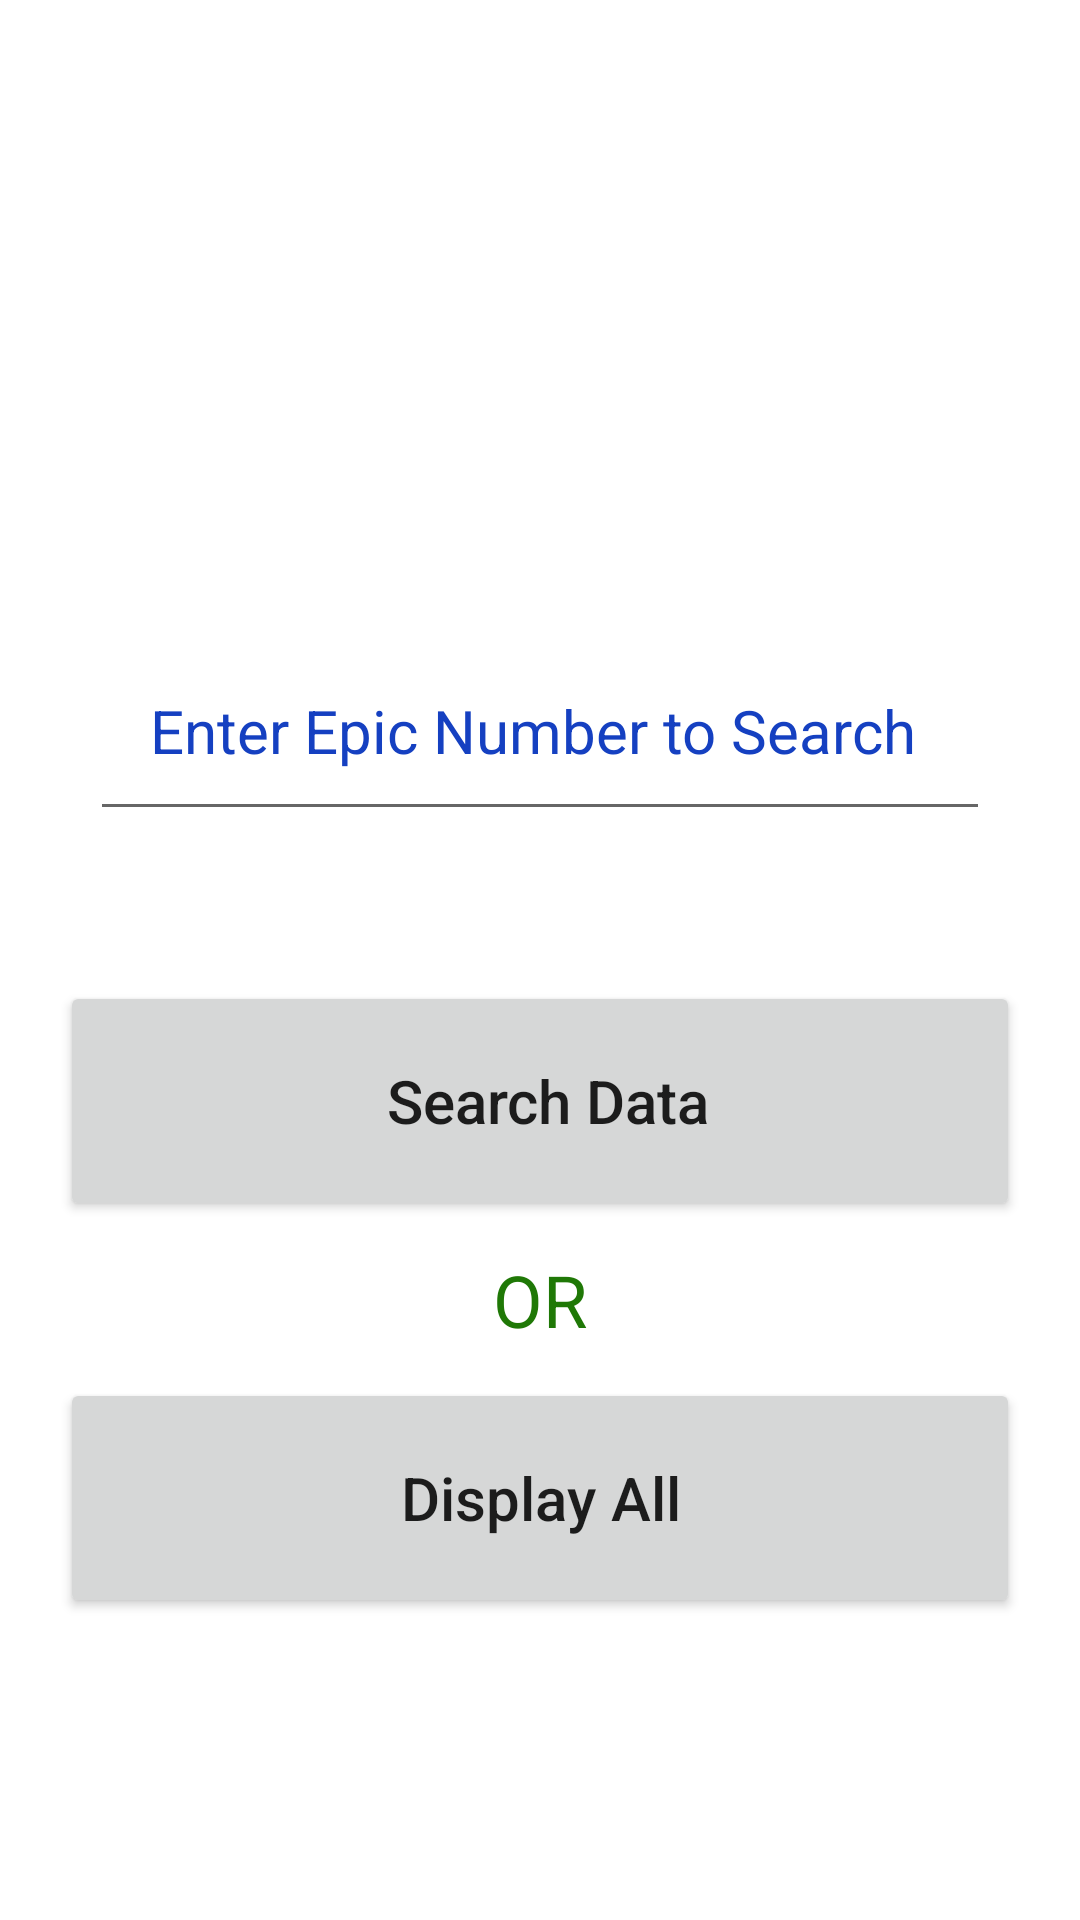

Reconstruct the res/layout file that produces this screen, plus the resources it refers to.
<!-- AndroidManifest.xml: application theme Theme.Voter -->
<!-- res/layout/activity_search.xml -->
<?xml version="1.0" encoding="utf-8"?>
<androidx.constraintlayout.widget.ConstraintLayout xmlns:android="http://schemas.android.com/apk/res/android"
    xmlns:app="http://schemas.android.com/apk/res-auto"
    xmlns:tools="http://schemas.android.com/tools"
    android:layout_width="match_parent"
    android:layout_height="match_parent"
    tools:context=".Search">

    <LinearLayout
        android:layout_width="0dp"
        android:layout_height="wrap_content"
        android:orientation="vertical"
        app:layout_constraintBottom_toBottomOf="parent"
        app:layout_constraintEnd_toEndOf="parent"
        app:layout_constraintHorizontal_bias="0.0"
        app:layout_constraintStart_toStartOf="parent"
        app:layout_constraintTop_toTopOf="parent"
        app:layout_constraintVertical_bias="0.0">

        <ImageView
            android:id="@+id/imageView4"
            android:layout_width="match_parent"
            android:layout_height="160dp"
            android:layout_marginTop="10dp"
            android:layout_marginBottom="10dp"
            app:srcCompat="@drawable/search" />

        <EditText
            android:id="@+id/search"
            android:layout_width="match_parent"
            android:layout_height="wrap_content"
            android:layout_marginLeft="30dp"
            android:layout_marginTop="30dp"
            android:layout_marginRight="30dp"
            android:layout_marginBottom="30dp"
            android:ems="10"
            android:hint="Enter Epic Number to Search"
            android:inputType="number"
            android:padding="20dp"
            android:textColorHint="#1540C1"
            android:textSize="20sp" />

        <Button
            android:id="@+id/searchBtn"
            android:layout_width="match_parent"
            android:layout_height="80dp"
            android:layout_marginLeft="20dp"
            android:layout_marginTop="20dp"
            android:layout_marginRight="20dp"
            android:layout_marginBottom="10dp"
            android:text=" Search Data"
            android:textAllCaps="false"
            android:textSize="20sp"
            app:cornerRadius="30dp" />

        <TextView
            android:id="@+id/textView"
            android:layout_width="match_parent"
            android:layout_height="wrap_content"
            android:gravity="center"
            android:text="OR"
            android:textColor="#1F7806"
            android:textSize="24sp" />

        <Button
            android:id="@+id/allBtn"
            android:layout_width="match_parent"
            android:layout_height="80dp"
            android:layout_marginLeft="20dp"
            android:layout_marginTop="10dp"
            android:layout_marginRight="20dp"
            android:layout_marginBottom="20dp"
            android:text="Display All"
            android:textAllCaps="false"
            android:textSize="20sp"
            app:cornerRadius="30dp" />

    </LinearLayout>
</androidx.constraintlayout.widget.ConstraintLayout>
<!-- resources referenced by this layout -->
<resources>
  <style name="Theme.Voter" parent="Theme.MaterialComponents.DayNight.DarkActionBar">
          
          <item name="colorPrimary">#0520A5</item>
          <item name="colorPrimaryVariant">#1540C1</item>
          <item name="colorOnPrimary">@color/white</item>
          
          <item name="colorSecondary">@color/teal_200</item>
          <item name="colorSecondaryVariant">@color/teal_700</item>
          <item name="colorOnSecondary">@color/black</item>
          
          <item name="android:statusBarColor" tools:targetApi="l">?attr/colorPrimaryVariant</item>
          
      </style>
  <!-- not gathered from this repository: default colours our renderer supplied (Android Studio template values) -->
  <color name="teal_200">#FF03DAC5</color>
  <color name="teal_700">#FF018786</color>
  <color name="black">#FF000000</color>
  <color name="white">#FFFFFFFF</color>
</resources>
